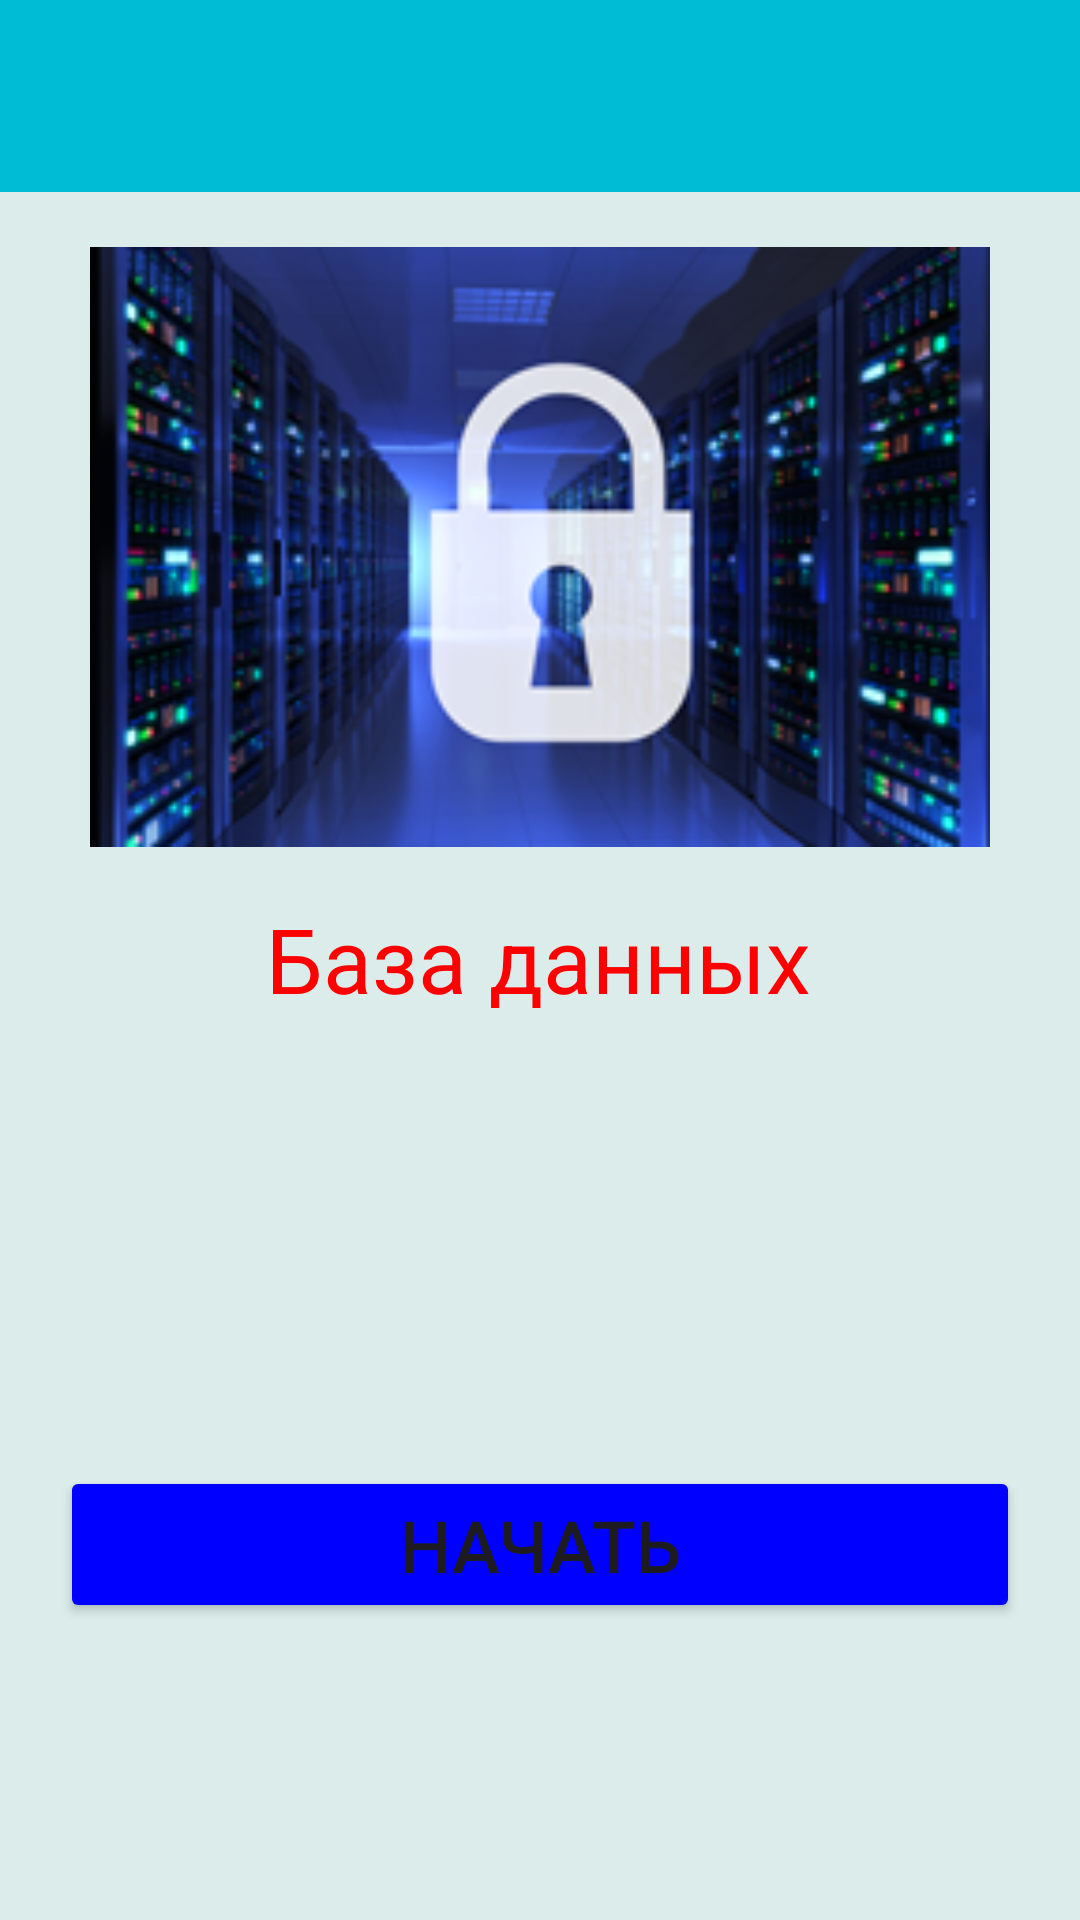

Layout XML and referenced resources for this Android screen:
<!-- AndroidManifest.xml: application theme Theme.DZ13database -->
<!-- res/layout/activity_main.xml -->
<?xml version="1.0" encoding="utf-8"?>
<androidx.constraintlayout.widget.ConstraintLayout xmlns:android="http://schemas.android.com/apk/res/android"
    xmlns:app="http://schemas.android.com/apk/res-auto"
    xmlns:tools="http://schemas.android.com/tools"
    android:id="@+id/main"
    android:layout_width="match_parent"
    android:layout_height="match_parent"
    android:background="@color/fon"
    tools:context=".MainActivity">

    <androidx.appcompat.widget.Toolbar
        android:id="@+id/toolbarMain"
        android:layout_width="match_parent"
        android:layout_height="wrap_content"
        android:background="@color/mediumPurple"
        tools:ignore="MissingConstraints"
        />

    <TextView
        android:id="@+id/startTV"
        android:layout_width="wrap_content"
        android:layout_height="wrap_content"
        android:text="@string/startTekst"
        android:textSize="30dp"
        app:layout_constraintBottom_toBottomOf="parent"
        app:layout_constraintEnd_toEndOf="parent"
        android:textColor="@color/red"
        app:layout_constraintHorizontal_bias="0.497"
        app:layout_constraintStart_toStartOf="parent"
        app:layout_constraintTop_toTopOf="parent"
        app:layout_constraintVertical_bias="0.499" />

    <ImageView
        android:id="@+id/imageIV"
        android:layout_width="300dp"
        android:layout_height="200dp"
        android:layout_gravity="center"
        android:src="@drawable/server_room"
        app:layout_constraintBottom_toTopOf="@+id/startTV"
        app:layout_constraintEnd_toEndOf="parent"
        app:layout_constraintStart_toStartOf="parent"
        app:layout_constraintTop_toBottomOf="@+id/toolbarMain"
        app:layout_constraintVertical_bias="0.522" />

    <Button
        android:id="@+id/startBTN"
        android:layout_width="match_parent"
        android:layout_height="wrap_content"
        android:text="@string/button_start"
        android:textSize="24sp"
        android:backgroundTint="@color/blue"
        android:layout_marginTop="50dp"
        android:layout_marginHorizontal="20dp"
        app:layout_constraintBottom_toBottomOf="parent"
        app:layout_constraintEnd_toEndOf="parent"
        app:layout_constraintStart_toStartOf="parent"
        app:layout_constraintTop_toBottomOf="@id/startTV"
        />

</androidx.constraintlayout.widget.ConstraintLayout>
<!-- resources referenced by this layout -->
<resources>
  <color name="blue">#FF0000FF</color>
  <color name="fon">#FFdbeceb</color>
  <color name="mediumPurple">#00BCD4</color>
  <color name="red">#FFFF0000</color>
  <!-- drawable server_room: png bitmap (drawable, 83502 bytes) -->
  <string name="button_start">Начать</string>
  <string name="startTekst">База данных</string>
  <style name="Theme.DZ13database" parent="Base.Theme.DZ13database" />
  <style name="Base.Theme.DZ13database" parent="Theme.Material3.DayNight.NoActionBar">
          
          
      </style>
</resources>
